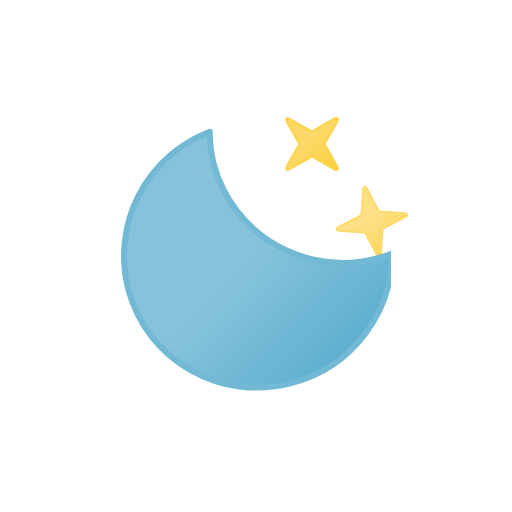
t = 0.00 s
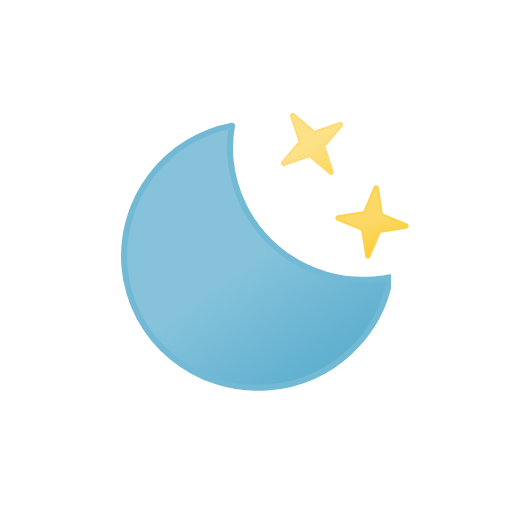
t = 1.25 s
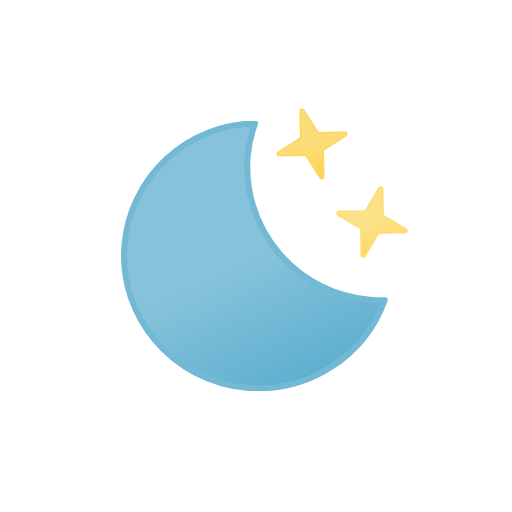
t = 2.50 s
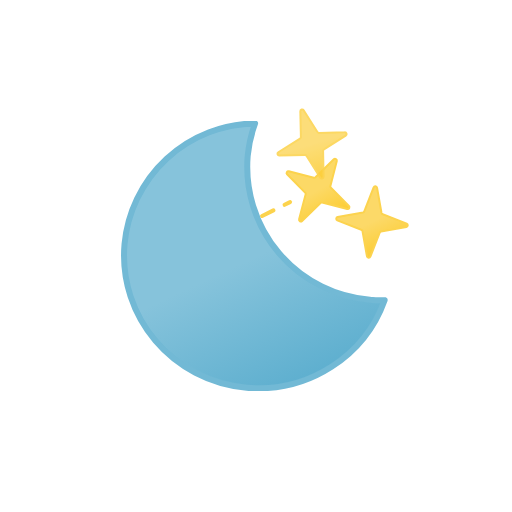
t = 3.50 s
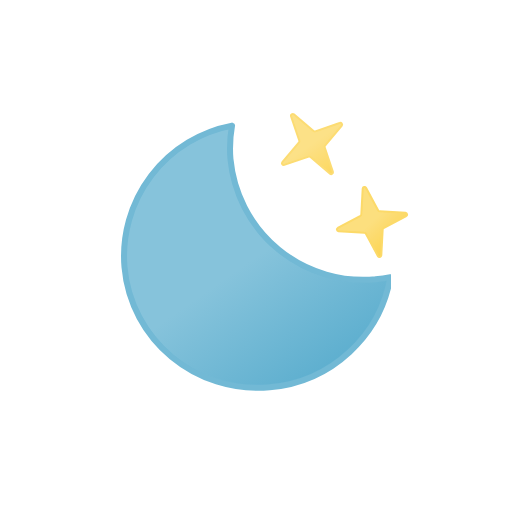
t = 4.75 s
t = 6.00 s: frame unchanged from t = 0.00 s, image omitted

The animated SVG that drew these frames (rendered in a browser with its animation timeline set to each time). Animation: 7 SMIL elements (animate=3,animateTransform=4); one cycle of 6.00 s, repeats indefinitely.

<svg xmlns="http://www.w3.org/2000/svg" xmlns:xlink="http://www.w3.org/1999/xlink" viewBox="0 0 512 512"><defs><linearGradient id="a" x1="54.3" x2="187.2" y1="29" y2="259.1" gradientUnits="userSpaceOnUse"><stop offset="0" stop-color="#86c3db"/><stop offset=".5" stop-color="#86c3db"/><stop offset="1" stop-color="#5eafcf"/></linearGradient><linearGradient id="c" x1="344.3" x2="375.7" y1="153.9" y2="208.3" gradientUnits="userSpaceOnUse"><stop offset="0" stop-color="#fcd966"/><stop offset=".5" stop-color="#fcd966"/><stop offset="1" stop-color="#fccd34"/></linearGradient><linearGradient xlink:href="#c" id="d" x1="294" x2="330" y1="112.8" y2="175.2"/><linearGradient xlink:href="#c" id="e" x1="356.3" x2="387.7" y1="194.8" y2="249.2"/><clipPath id="b"><path fill="none" d="M512 27.5 240 189.1l16 48 40 32 216-96V27.5z"/></clipPath><symbol id="f" viewBox="0 0 270 270"><path fill="url(#a)" stroke="#72b9d5" stroke-linecap="round" stroke-linejoin="round" stroke-width="6" d="M252.3 168.6A133.4 133.4 0 01118 36.2 130.5 130.5 0 01122.5 3 133 133 0 003 134.6C3 207.7 63 267 137.2 267c62.5 0 114.8-42.2 129.8-99.2a135.6 135.6 0 01-14.8.8Z"><animateTransform additive="sum" attributeName="transform" dur="6s" repeatCount="indefinite" type="rotate" values="-15 135 135; 9 135 135; -15 135 135"/></path></symbol></defs><g clip-path="url(#b)" opacity="0"><path fill="none" stroke="#fcd34d" stroke-linecap="round" stroke-miterlimit="10" stroke-width="4" d="m332 193.1-5.4 2.7"/><path fill="none" stroke="#fcd34d" stroke-dasharray="12.6 12.6" stroke-linecap="round" stroke-miterlimit="10" stroke-width="4" d="M315.4 201.4 231 243.6"/><path fill="none" stroke="#fcd34d" stroke-linecap="round" stroke-miterlimit="10" stroke-width="4" d="m225.4 246.4-5.4 2.7"/><path fill="url(#c)" stroke="#fcd34d" stroke-linecap="round" stroke-linejoin="round" stroke-width="2" d="m329.1 165.3 18 18.3a1.8 1.8 0 01.5 1.8l-6.5 24.9a1.8 1.8 0 003 1.7l18.4-18a1.8 1.8 0 011.7-.4l25 6.4a1.8 1.8 0 001.7-3l-18-18.4a1.8 1.8 0 01-.5-1.7l6.4-24.9a1.8 1.8 0 00-3-1.7l-18.3 18a1.8 1.8 0 01-1.7.4l-25-6.4a1.8 1.8 0 00-1.7 3Z"/><animateTransform id="x1" additive="sum" attributeName="transform" begin="0s; x1.end+2s" dur="1s" repeatCount="indefinite" type="translate" values="-126 48; 42 -30"/><animate id="y1" attributeName="opacity" begin="0s; y1.end+2s" calcMode="spline" dur="1s" keySplines=".42, 0, .58, 1; .42, 0, .58, 1; .42, 0, .58, 1" keyTimes="0; .17; .67; 1" values="0; 1; 1; 0"/></g><path fill="url(#d)" stroke="#fcd34d" stroke-linecap="round" stroke-linejoin="round" stroke-width="2" d="m282.8 162.8 25-6.4a1.8 1.8 0 011.7.5l18.3 18a1.8 1.8 0 003-1.7l-6.4-25a1.8 1.8 0 01.5-1.7l18-18.4a1.8 1.8 0 00-1.8-3l-24.9 6.5a1.8 1.8 0 01-1.7-.5l-18.4-18a1.8 1.8 0 00-3 1.7l6.5 25a1.8 1.8 0 01-.5 1.7l-18 18.3a1.8 1.8 0 001.7 3Z"><animateTransform additive="sum" attributeName="transform" calcMode="spline" dur="6s" keySplines=".42, 0, .58, 1; .42, 0, .58, 1" repeatCount="indefinite" type="rotate" values="-15 312 144; 15 312 144; -15 312 144"/><animate attributeName="opacity" calcMode="spline" dur="6s" keySplines=".42, 0, .58, 1; .42, 0, .58, 1; .42, 0, .58, 1; .42, 0, .58, 1; .42, 0, .58, 1; .42, 0, .58, 1" repeatCount="indefinite" values="1; .75; 1; .75; 1; .75; 1"/></path><path fill="url(#e)" stroke="#fcd34d" stroke-linecap="round" stroke-linejoin="round" stroke-width="2" d="m337.3 223.7 24.8 7a1.8 1.8 0 011.3 1.2l6.9 24.8a1.8 1.8 0 003.4 0l7-24.8a1.8 1.8 0 011.2-1.3l24.8-6.9a1.8 1.8 0 000-3.4l-24.8-7a1.8 1.8 0 01-1.3-1.2l-6.9-24.8a1.8 1.8 0 00-3.4 0l-7 24.8a1.8 1.8 0 01-1.2 1.3l-24.8 6.9a1.8 1.8 0 000 3.4Z"><animateTransform additive="sum" attributeName="transform" begin="-.67s" calcMode="spline" dur="6s" keySplines=".42, 0, .58, 1; .42, 0, .58, 1" repeatCount="indefinite" type="rotate" values="-15 372 222; 15 372 222; -15 372 222"/><animate attributeName="opacity" begin="-.67s" calcMode="spline" dur="6s" keySplines=".42, 0, .58, 1; .42, 0, .58, 1; .42, 0, .58, 1; .42, 0, .58, 1; .42, 0, .58, 1; .42, 0, .58, 1" repeatCount="indefinite" values="1; .75; 1; .75; 1; .75; 1"/></path><use xlink:href="#f" width="270" height="270" transform="translate(121 121)"/></svg>
